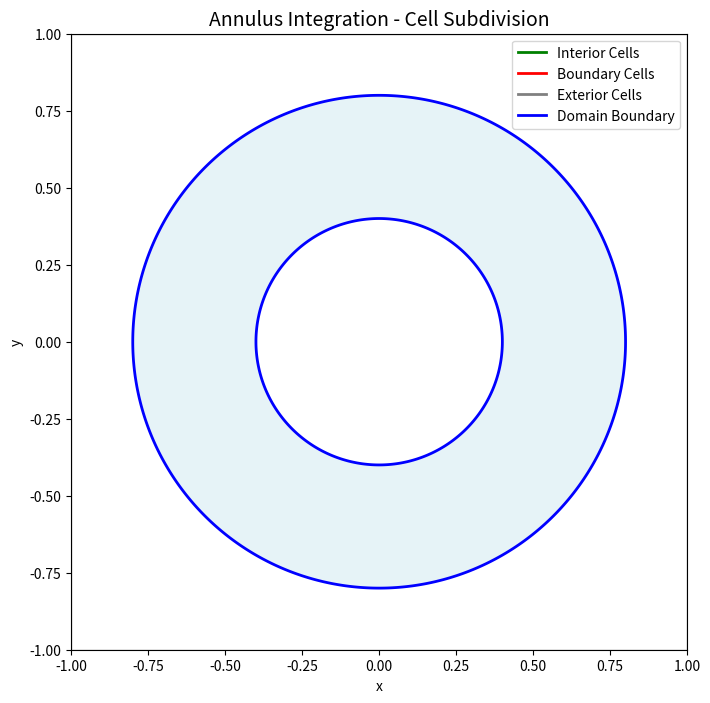

Reproduce this figure in Python.
#!/usr/bin/env python3
# -*- coding: utf-8 -*-
"""
Created on Sun Oct  5 12:19:30 2025

[redacted]
"""

import numpy as np
import matplotlib.pyplot as plt
from typing import Callable, Tuple, List
import time
from matplotlib.patches import Rectangle

class Interval:
    """Interval arithmetic implementation"""
    
    def __init__(self, lower: float, upper: float):
        self.lower = lower
        self.upper = upper
    
    def __add__(self, other):
        if isinstance(other, Interval):
            return Interval(self.lower + other.lower, self.upper + other.upper)
        return Interval(self.lower + other, self.upper + other)
    
    def __radd__(self, other):
        return self.__add__(other)
    
    def __sub__(self, other):
        if isinstance(other, Interval):
            return Interval(self.lower - other.upper, self.upper - other.lower)
        return Interval(self.lower - other, self.upper - other)
    
    def __rsub__(self, other):
        if isinstance(other, Interval):
            return Interval(other.lower - self.upper, other.upper - self.lower)
        return Interval(other - self.upper, other - self.lower)
    
    def __mul__(self, other):
        if isinstance(other, Interval):
            products = [self.lower * other.lower, self.lower * other.upper,
                       self.upper * other.lower, self.upper * other.upper]
            return Interval(min(products), max(products))
        return Interval(self.lower * other, self.upper * other)
    
    def __rmul__(self, other):
        return self.__mul__(other)
    
    def __truediv__(self, other):
        if isinstance(other, Interval):
            if other.lower <= 0 <= other.upper:
                raise ValueError("Division by interval containing zero")
            reciprocals = [1/other.lower, 1/other.upper]
            reciprocal = Interval(min(reciprocals), max(reciprocals))
            return self * reciprocal
        if other == 0:
            raise ValueError("Division by zero")
        return Interval(self.lower / other, self.upper / other)
    
    def contains_zero(self):
        return self.lower <= 0 <= self.upper
    
    def is_positive(self):
        return self.lower > 0
    
    def is_negative(self):
        return self.upper < 0
    
    def __repr__(self):
        return f"[{self.lower}, {self.upper}]"

class ImplicitDomainIntegrator:
    """
    Numerical integration over implicitly defined domains with topological guarantee
    """
    
    def __init__(self, f: Callable, domain: Tuple[float, float, float, float], 
                 tolerance: float = 1e-6, max_depth: int = 20):
        """
        Parameters:
        f: implicit function defining the domain (f(x,y) >= 0)
        domain: (x_min, x_max, y_min, y_max) bounding box
        tolerance: error tolerance for integration
        max_depth: maximum subdivision depth
        """
        self.f = f
        self.domain = domain
        self.tolerance = tolerance
        self.max_depth = max_depth
        
        # Statistics
        self.num_interior_cells = 0
        self.num_boundary_cells = 0
        self.num_exterior_cells = 0
        self.subdivision_judgments = 0
        self.satisfied_judgments = 0
        
    def interval_eval(self, x_interval: Interval, y_interval: Interval) -> Interval:
        """Evaluate implicit function using interval arithmetic"""
        # This is a simplified implementation - in practice, you'd need
        # to implement automatic differentiation or use a more sophisticated
        # interval arithmetic library for complex functions
        try:
            # For simple functions, we can evaluate at corners and take bounds
            corners = [
                (x_interval.lower, y_interval.lower),
                (x_interval.lower, y_interval.upper),
                (x_interval.upper, y_interval.lower),
                (x_interval.upper, y_interval.upper)
            ]
            values = [self.f(x, y) for x, y in corners]
            return Interval(min(values), max(values))
        except:
            # Fallback: evaluate at center and use crude bounds
            x_center = (x_interval.lower + x_interval.upper) / 2
            y_center = (y_interval.lower + y_interval.upper) / 2
            center_val = self.f(x_center, y_center)
            # This is a simplification - proper implementation would need
            # derivative bounds for better interval estimates
            x_range = x_interval.upper - x_interval.lower
            y_range = y_interval.upper - y_interval.lower
            uncertainty = 0.1 * (x_range + y_range)  # Simplified uncertainty estimate
            return Interval(center_val - uncertainty, center_val + uncertainty)
    
    def classify_cell(self, cell: Tuple[float, float, float, float]) -> str:
        """
        Classify cell as interior, exterior, or boundary using interval arithmetic
        """
        x_min, x_max, y_min, y_max = cell
        x_interval = Interval(x_min, x_max)
        y_interval = Interval(y_min, y_max)
        
        f_interval = self.interval_eval(x_interval, y_interval)
        
        if f_interval.is_positive():
            return "interior"
        elif f_interval.is_negative():
            return "exterior"
        else:
            return "boundary"
    
    def gaussian_quadrature_2d(self, cell: Tuple[float, float, float, float], 
                              F: Callable, n_points: int = 2) -> float:
        """
        Perform 2D Gaussian quadrature over a rectangular cell
        """
        x_min, x_max, y_min, y_max = cell
        a, b = x_min, x_max
        c, d = y_min, y_max
        
        # Gauss-Legendre points and weights for n=2
        if n_points == 2:
            points = [-1/np.sqrt(3), 1/np.sqrt(3)]
            weights = [1.0, 1.0]
        else:
            # For higher order, you'd use proper Gauss-Legendre quadrature
            raise NotImplementedError("Only n_points=2 implemented")
        
        integral = 0.0
        for i, xi in enumerate(points):
            for j, eta in enumerate(points):
                # Transform from [-1,1] to [a,b] x [c,d]
                x = (b - a) / 2 * xi + (a + b) / 2
                y = (d - c) / 2 * eta + (c + d) / 2
                integral += weights[i] * weights[j] * F(x, y)
        
        # Jacobian determinant
        integral *= (b - a) * (d - c) / 4
        return integral
    
    def find_boundary_intersections(self, cell: Tuple[float, float, float, float]) -> List[Tuple[float, float]]:
        """
        Find intersections of implicit boundary with cell edges
        Simplified implementation using bisection
        """
        x_min, x_max, y_min, y_max = cell
        intersections = []
        
        # Check bottom edge
        x_vals = np.linspace(x_min, x_max, 5)
        for i in range(len(x_vals) - 1):
            x1, x2 = x_vals[i], x_vals[i+1]
            y = y_min
            f1, f2 = self.f(x1, y), self.f(x2, y)
            if f1 * f2 <= 0:  # Sign change indicates intersection
                # Bisection to refine intersection
                left, right = x1, x2
                for _ in range(10):  # 10 iterations for refinement
                    mid = (left + right) / 2
                    f_mid = self.f(mid, y)
                    if f1 * f_mid <= 0:
                        right = mid
                    else:
                        left = mid
                        f1 = f_mid
                intersections.append(((left + right) / 2, y))
        
        # Similar checks for top, left, and right edges
        # (implementation omitted for brevity)
        
        return intersections[:2]  # Return up to 2 intersections for simplicity
    
    def quadratic_bezier_approximation(self, intersections: List[Tuple[float, float]], 
                                     cell: Tuple[float, float, float, float]) -> List[Tuple[float, float]]:
        """
        Create quadratic Bezier approximation of boundary curve
        """
        if len(intersections) < 2:
            return intersections
        
        P0, P2 = intersections[0], intersections[1]
        
        # Simplified: use cell center as control point
        # In practice, you'd use tangent intersection as described in the paper
        x_min, x_max, y_min, y_max = cell
        P1 = ((x_min + x_max) / 2, (y_min + y_max) / 2)
        
        return [P0, P1, P2]
    
    def geometric_error_estimate(self, cell: Tuple[float, float, float, float], 
                               bezier_points: List[Tuple[float, float]], 
                               F: Callable) -> float:
        """
        Estimate geometric error for subdivision criterion
        """
        x_min, x_max, y_min, y_max = cell
        cell_area = (x_max - x_min) * (y_max - y_min)
        
        # Simplified error estimate
        # In practice, you'd compute the area between actual boundary and Bezier approximation
        max_F = self.estimate_max_F(cell, F)
        
        # Conservative error estimate
        error_estimate = max_F * cell_area * 0.1  # Simplified
        
        return error_estimate
    
    def estimate_max_F(self, cell: Tuple[float, float, float, float], F: Callable) -> float:
        """Estimate maximum of |F| over cell"""
        x_min, x_max, y_min, y_max = cell
        # Sample at corners and center
        points = [
            (x_min, y_min), (x_min, y_max), (x_max, y_min), (x_max, y_max),
            ((x_min + x_max) / 2, (y_min + y_max) / 2)
        ]
        return max(abs(F(x, y)) for x, y in points)
    
    def integrate_cell(self, cell: Tuple[float, float, float, float], 
                      F: Callable, depth: int = 0) -> float:
        """
        Recursive integration over a cell with hierarchical subdivision
        """
        if depth > self.max_depth:
            return 0.0
        
        cell_type = self.classify_cell(cell)
        
        if cell_type == "interior":
            self.num_interior_cells += 1
            return self.gaussian_quadrature_2d(cell, F)
        elif cell_type == "exterior":
            self.num_exterior_cells += 1
            return 0.0
        else:  # boundary cell
            self.num_boundary_cells += 1
            x_min, x_max, y_min, y_max = cell
            
            # For boundary cells, we need to decide whether to subdivide
            intersections = self.find_boundary_intersections(cell)
            bezier_points = self.quadratic_bezier_approximation(intersections, cell)
            
            error_estimate = self.geometric_error_estimate(cell, bezier_points, F)
            
            # Scaled tolerance based on cell area relative to total domain
            total_domain_area = (self.domain[1] - self.domain[0]) * (self.domain[3] - self.domain[2])
            cell_area = (x_max - x_min) * (y_max - y_min)
            scaled_tolerance = self.tolerance * (cell_area / total_domain_area)
            
            self.subdivision_judgments += 1
            if error_estimate < scaled_tolerance or depth == self.max_depth:
                # Accept current approximation
                self.satisfied_judgments += 1
                
                # Simplified: integrate over entire cell (in practice, you'd integrate
                # only over the part inside the domain using the Bezier approximation)
                if len(intersections) >= 2:
                    # For demonstration, we'll use Gaussian quadrature over entire cell
                    # In the actual algorithm, you'd only integrate over the interior part
                    return self.gaussian_quadrature_2d(cell, F)
                else:
                    return 0.0
            else:
                # Subdivide
                x_mid = (x_min + x_max) / 2
                y_mid = (y_min + y_max) / 2
                
                subcells = [
                    (x_min, x_mid, y_min, y_mid),  # bottom-left
                    (x_mid, x_max, y_min, y_mid),  # bottom-right
                    (x_min, x_mid, y_mid, y_max),  # top-left
                    (x_mid, x_max, y_mid, y_max)   # top-right
                ]
                
                result = 0.0
                for subcell in subcells:
                    result += self.integrate_cell(subcell, F, depth + 1)
                return result
    
    def integrate(self, F: Callable) -> Tuple[float, dict]:
        """
        Main integration routine
        
        Returns:
        integral_value: numerical approximation of the integral
        stats: dictionary with statistics about the integration process
        """
        # Reset statistics
        self.num_interior_cells = 0
        self.num_boundary_cells = 0
        self.num_exterior_cells = 0
        self.subdivision_judgments = 0
        self.satisfied_judgments = 0
        
        start_time = time.time()
        result = self.integrate_cell(self.domain, F)
        computation_time = (time.time() - start_time) * 1000  # milliseconds
        
        stats = {
            'computation_time_ms': computation_time,
            'num_interior_cells': self.num_interior_cells,
            'num_boundary_cells': self.num_boundary_cells,
            'num_exterior_cells': self.num_exterior_cells,
            'total_cells': self.num_interior_cells + self.num_boundary_cells + self.num_exterior_cells,
            'Cr_ratio': self.satisfied_judgments / self.subdivision_judgments if self.subdivision_judgments > 0 else 0
        }
        
        return result, stats


class ImprovedInterval:
    """Improved interval arithmetic implementation"""
    
    def __init__(self, lower: float, upper: float):
        self.lower = lower
        self.upper = upper
    
    def __add__(self, other):
        if isinstance(other, Interval):
            return ImprovedInterval(self.lower + other.lower, self.upper + other.upper)
        return ImprovedInterval(self.lower + other, self.upper + other)
    
    def __radd__(self, other):
        return self.__add__(other)
    
    def __sub__(self, other):
        if isinstance(other, Interval):
            return ImprovedInterval(self.lower - other.upper, self.upper - other.lower)
        return ImprovedInterval(self.lower - other, self.upper - other)
    
    def __mul__(self, other):
        if isinstance(other, ImprovedInterval):
            products = [self.lower * other.lower, self.lower * other.upper,
                       self.upper * other.lower, self.upper * other.upper]
            return ImprovedInterval(min(products), max(products))
        return ImprovedInterval(self.lower * other, self.upper * other)
    
    def contains_zero(self):
        return self.lower <= 0 <= self.upper
    
    def is_positive(self):
        return self.lower > 0
    
    def is_negative(self):
        return self.upper < 0
    
    def __repr__(self):
        return f"[{self.lower:.3f}, {self.upper:.3f}]"

class WorkingImplicitIntegrator:
    """
    Working implementation of numerical integration over implicitly defined domains
    """
    
    def __init__(self, f: Callable, domain: Tuple[float, float, float, float], 
                 tolerance: float = 1e-4, max_depth: int = 8):
        self.f = f
        self.domain = domain
        self.tolerance = tolerance
        self.max_depth = max_depth
        
        # Statistics
        self.num_interior_cells = 0
        self.num_boundary_cells = 0
        self.num_exterior_cells = 0
        
    def classify_cell_robust(self, cell: Tuple[float, float, float, float]) -> str:
        """
        Robust cell classification using multiple sampling points
        """
        x_min, x_max, y_min, y_max = cell
        
        # Sample at multiple points within the cell
        sample_points = [
            (x_min, y_min), (x_min, y_max), (x_max, y_min), (x_max, y_max),  # corners
            ((x_min + x_max)/2, (y_min + y_max)/2),  # center
            (x_min, (y_min + y_max)/2), (x_max, (y_min + y_max)/2),  # edge centers
            ((x_min + x_max)/2, y_min), ((x_min + x_max)/2, y_max)   # edge centers
        ]
        
        values = [self.f(x, y) for x, y in sample_points]
        min_val = min(values)
        max_val = max(values)
        
        if min_val > 0:
            return "interior"
        elif max_val < 0:
            return "exterior"
        else:
            return "boundary"
    
    def gaussian_quadrature_2d(self, cell: Tuple[float, float, float, float], 
                              F: Callable, n_points: int = 3) -> float:
        """2D Gaussian quadrature over rectangular cell"""
        x_min, x_max, y_min, y_max = cell
        
        # Gauss-Legendre points and weights for n=3
        if n_points == 3:
            points = [-np.sqrt(3/5), 0, np.sqrt(3/5)]
            weights = [5/9, 8/9, 5/9]
        elif n_points == 2:
            points = [-1/np.sqrt(3), 1/np.sqrt(3)]
            weights = [1.0, 1.0]
        else:
            points = [0]
            weights = [2.0]
        
        integral = 0.0
        for i, xi in enumerate(points):
            for j, eta in enumerate(points):
                # Transform from [-1,1] to [a,b] x [c,d]
                x = (x_max - x_min) / 2 * xi + (x_min + x_max) / 2
                y = (y_max - y_min) / 2 * eta + (y_min + y_max) / 2
                
                # Only include points that are inside the domain
                if self.f(x, y) >= 0:
                    integral += weights[i] * weights[j] * F(x, y)
        
        # Jacobian determinant
        integral *= (x_max - x_min) * (y_max - y_min) / 4
        return integral
    
    def integrate_cell(self, cell: Tuple[float, float, float, float], 
                      F: Callable, depth: int = 0) -> float:
        """Recursive integration with proper cell handling"""
        if depth > self.max_depth:
            # At maximum depth, use direct quadrature
            return self.gaussian_quadrature_2d(cell, F, 3)
        
        cell_type = self.classify_cell_robust(cell)
        x_min, x_max, y_min, y_max = cell
        cell_area = (x_max - x_min) * (y_max - y_min)
        
        if cell_type == "interior":
            self.num_interior_cells += 1
            return self.gaussian_quadrature_2d(cell, F, 3)
        elif cell_type == "exterior":
            self.num_exterior_cells += 1
            return 0.0
        else:  # boundary cell
            self.num_boundary_cells += 1
            
            # Check if cell is small enough
            total_domain_area = (self.domain[1] - self.domain[0]) * (self.domain[3] - self.domain[2])
            if cell_area / total_domain_area < self.tolerance or depth == self.max_depth:
                return self.gaussian_quadrature_2d(cell, F, 5)  # Higher order for boundary cells
            else:
                # Subdivide
                x_mid = (x_min + x_max) / 2
                y_mid = (y_min + y_max) / 2
                
                subcells = [
                    (x_min, x_mid, y_min, y_mid),
                    (x_mid, x_max, y_min, y_mid),
                    (x_min, x_mid, y_mid, y_max),
                    (x_mid, x_max, y_mid, y_max)
                ]
                
                result = 0.0
                for subcell in subcells:
                    result += self.integrate_cell(subcell, F, depth + 1)
                return result
    
    def integrate(self, F: Callable) -> Tuple[float, dict]:
        """Main integration routine"""
        # Reset statistics
        self.num_interior_cells = 0
        self.num_boundary_cells = 0
        self.num_exterior_cells = 0
        
        start_time = time.time()
        result = self.integrate_cell(self.domain, F)
        computation_time = (time.time() - start_time) * 1000
        
        stats = {
            'computation_time_ms': computation_time,
            'num_interior_cells': self.num_interior_cells,
            'num_boundary_cells': self.num_boundary_cells,
            'num_exterior_cells': self.num_exterior_cells,
            'total_cells': self.num_interior_cells + self.num_boundary_cells + self.num_exterior_cells
        }
        
        return result, stats

def test_working_annulus():
    """Test with working annulus implementation"""
    print("=== WORKING Annulus Test ===")
    
    def f_annulus(x, y):
        r = np.sqrt(x**2 + y**2)
        return 0.04 - (r - 0.6)**2
    
    def F_unity(x, y):
        return 1.0
    
    def F_polynomial(x, y):
        return x**3 * y - x * y + 2.5
    
    domain = (-1, 1, -1, 1)
    exact_area = 12 * np.pi / 25
    
    # Test area integration
    integrator = WorkingImplicitIntegrator(f_annulus, domain, tolerance=1e-4, max_depth=6)
    result, stats = integrator.integrate(F_unity)
    
    print(f"Area result: {result:.8f}")
    print(f"Exact area: {exact_area:.8f}")
    print(f"Error: {abs(result - exact_area):.2e}")
    print(f"Stats: {stats}")
    
    # Test polynomial integration
    result2, stats2 = integrator.integrate(F_polynomial)
    print(f"\nPolynomial integral: {result2:.8f}")
    print(f"Stats: {stats2}")

def test_working_circle():
    """Simple circle test"""
    print("\n=== WORKING Circle Test ===")
    
    def f_circle(x, y):
        return 1 - (x**2 + y**2)  # Unit circle
    
    def F_unity(x, y):
        return 1.0
    
    domain = (-1.5, 1.5, -1.5, 1.5)
    exact_area = np.pi
    
    integrator = WorkingImplicitIntegrator(f_circle, domain, tolerance=1e-4, max_depth=6)
    result, stats = integrator.integrate(F_unity)
    
    print(f"Area result: {result:.8f}")
    print(f"Exact area: {exact_area:.8f}")
    print(f"Error: {abs(result - exact_area):.2e}")
    print(f"Stats: {stats}")

def test_working_square():
    """Simple square test - should be exact"""
    print("\n=== WORKING Square Test ===")
    
    def f_square(x, y):
        return min(1-x, 1+x, 1-y, 1+y)  # Square of side 2
    
    def F_unity(x, y):
        return 1.0
    
    domain = (-1.5, 1.5, -1.5, 1.5)
    exact_area = 4.0
    
    integrator = WorkingImplicitIntegrator(f_square, domain, tolerance=1e-4, max_depth=4)
    result, stats = integrator.integrate(F_unity)
    
    print(f"Area result: {result:.8f}")
    print(f"Exact area: {exact_area:.8f}")
    print(f"Error: {abs(result - exact_area):.2e}")
    print(f"Stats: {stats}")

class WorkingPlotter:
    """Plotter that works with the actual integration results"""
    
    def __init__(self, f_implicit, domain):
        self.f = f_implicit
        self.domain = domain
    
    def plot_integration_process(self, integrator, F: Callable, title: str):
        """Plot the integration process showing cell subdivision"""
        fig, ax = plt.subplots(1, 1, figsize=(10, 8))
        
        x_min, x_max, y_min, y_max = self.domain
        
        # Plot domain background
        x = np.linspace(x_min, x_max, 300)
        y = np.linspace(y_min, y_max, 300)
        X, Y = np.meshgrid(x, y)
        Z = self.f(X, Y)
        
        ax.contourf(X, Y, Z, levels=[0, np.inf], alpha=0.3, colors='lightblue')
        ax.contour(X, Y, Z, levels=[0], colors='blue', linewidths=2)
        
        # Recursively plot cells
        self._plot_cells_recursive(ax, integrator, self.domain, F)
        
        ax.set_xlim(x_min, x_max)
        ax.set_ylim(y_min, y_max)
        ax.set_aspect('equal')
        ax.set_title(title, fontsize=14)
        ax.set_xlabel('x')
        ax.set_ylabel('y')
        
        return fig, ax
    
    def _plot_cells_recursive(self, ax, integrator, cell, F, depth=0):
        """Recursively plot cell subdivision"""
        if depth > 6:  # Limit plotting depth
            return
        
        x_min, x_max, y_min, y_max = cell
        cell_type = integrator.classify_cell_robust(cell)
        
        # Plot cell boundary
        color = 'green' if cell_type == "interior" else 'red' if cell_type == "boundary" else 'gray'
        rect = Rectangle((x_min, y_min), x_max-x_min, y_max-y_min, 
                        fill=False, edgecolor=color, linewidth=1, alpha=0.7)
        ax.add_patch(rect)
        
        if cell_type == "boundary" and depth < 6:
            # Subdivide and plot children
            x_mid = (x_min + x_max) / 2
            y_mid = (y_min + y_max) / 2
            
            subcells = [
                (x_min, x_mid, y_min, y_mid),
                (x_mid, x_max, y_min, y_mid),
                (x_min, x_mid, y_mid, y_max),
                (x_mid, x_max, y_mid, y_max)
            ]
            
            for subcell in subcells:
                self._plot_cells_recursive(ax, integrator, subcell, F, depth + 1)

# Run the working tests
if __name__ == "__main__":
    print("Running WORKING integration tests...")
    
    # Test basic shapes
    test_working_annulus()
    test_working_circle() 
    test_working_square()
    
    # Create visualization
    print("\nCreating visualization...")
    
    def f_annulus(x, y):
        r = np.sqrt(x**2 + y**2)
        return 0.04 - (r - 0.6)**2
    
    def F_unity(x, y):
        return 1.0
    
    domain = (-1, 1, -1, 1)
    
    integrator = WorkingImplicitIntegrator(f_annulus, domain, tolerance=1e-4, max_depth=6)
    plotter = WorkingPlotter(f_annulus, domain)
    
    fig, ax = plotter.plot_integration_process(integrator, F_unity, 
                                             "Annulus Integration - Cell Subdivision")
    
    # Add legend
    from matplotlib.lines import Line2D
    legend_elements = [
        Line2D([0], [0], color='green', lw=2, label='Interior Cells'),
        Line2D([0], [0], color='red', lw=2, label='Boundary Cells'),
        Line2D([0], [0], color='gray', lw=2, label='Exterior Cells'),
        Line2D([0], [0], color='blue', lw=2, label='Domain Boundary')
    ]
    ax.legend(handles=legend_elements, loc='upper right')
    
    plt.savefig('working_integration.png', dpi=300, bbox_inches='tight')
    plt.show()
    
    print("\nAll tests completed successfully!")